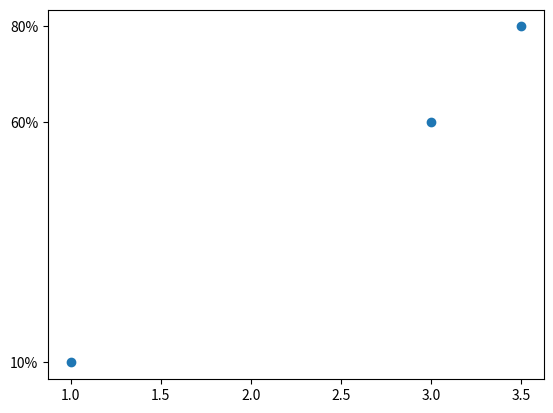

Python code for this plot:
#/usr/bin/python
# -*- coding:utf-8 -*-
# 작성자 : 한석현


from matplotlib import pyplot as plt

def Ex1():
    x_val = [0, 1, 2, 3, 4]
    y_val = [0, 1, 4, 9, 4]
    plt.plot(x_val, y_val)
    plt.show()


def Ex2():
    x_values = [0, 1, 2, 3, 4, 5, 10]
    y_values_1 = [10, 12, 12, 10, 14, 22, 24]
    y_values_2 = [11, 14, 15, 15, 22, 21, 12]
    plt.plot(x_values, y_values_1, 'o')
    plt.plot(x_values, y_values_2)
    plt.show()


def Legend():
    plt.plot([0, 1, 2, 3, 4], [0, 1, 4, 9, 16])
    plt.plot([0, 1, 2, 3, 4], [0, 1, 8, 27, 64])
    plt.legend(['parabola', 'cubic'], loc=10)
    plt.show()

#loc=?
#0: best
#1: upper right
#2: upper left
#3: lower left
#4: lower right
#5: right
#6: center left
#7: center right
#8: lower center
#9: upper center
#10: center

def Legend2():
    plt.plot([0, 1, 2, 3, 4], [0, 1, 4, 9, 16], label="parabola")
    plt.plot([0, 1, 2, 3, 4], [0, 1, 8, 27, 64], label="cubic")
    plt.legend() # 꼭 적어줘야 한다.
    plt.show()

def lineStyle():
#https://www.w3schools.com/colors/colors_names.asp
#https://www.w3schools.com/colors/colors_picker.asp
    
    # A circle:
    #plt.plot(x_values, y_values, marker='o')
    # A square:
    #plt.plot(x_values, y_values, marker='s')
    # A star:
    #plt.plot(x_values, y_values, marker='*')

    # Dashed:
    #plt.plot(x_values, y_values, linestyle='--')
    # Dotted:
    #plt.plot(x_values, y_values, linestyle=':')
    # No line:
    #plt.plot(x_values, y_values, linestyle='')

    x_values = [0, 1, 2, 3, 4, 5, 10]
    y_values_1 = [10, 12, 12, 10, 14, 22, 24]
    y_values_2 = [11, 14, 15, 15, 22, 21, 12]
    plt.plot(x_values, y_values_1, color='green', linestyle='--')
    plt.plot(x_values, y_values_2, color='#AAAAAA',  marker='o')
    plt.show()

def Title():
    #x
    hours = [9, 10, 11, 12, 13, 14, 15, 16, 17, 18, 19, 20]
    #y
    happiness = [9.8, 9.9, 9.2, 8.6, 8.3, 9.0, 8.7, 9.1, 7.0, 6.4, 6.9, 7.5]

    #          X       Y
    plt.plot(hours, happiness)

    plt.xlabel('Time of day')
    plt.ylabel('Happiness Rating (out of 10)')

    plt.title('My Self-Reported Happiness While Awake')
    plt.show()

def Subplot():#다단 나누기
    x = [1, 2, 3, 4]
    y = [1, 2, 3, 4]

    # First Subplot
    plt.subplot(1, 2, 1)
    plt.plot(x, y, color='green')
    plt.title('First Subplot')

    # Second Subplot
    plt.subplot(1, 2, 2)
    plt.plot(x, y, color='steelblue')
    plt.title('Second Subplot')

    # Display both subplots
    plt.show()

def Subplot2():
    x = range(7)
    a = [0, 1, 2, 3, 4, 5, 6]
    b = [0, 1, 4, 9, 16, 25, 36]
    c = [0, 1, 8, 27, 64, 125, 216]

    plt.subplot(2,1,1)
    plt.plot(x, a)
    plt.subplot(2,2,3)
    plt.plot(x, b)
    plt.subplot(2,2,4)
    plt.plot(x, c)
    plt.show()

#subplot의 세부적인 위치는 plt.subplots_adjust()로 조절
#left — 왼쪽 마진, 기본값 0.125. y축 레이블이 표시될 공간을 확보
#right — 오른쪽 마진, 기본값 0.9. 그래프 이미지(figure)을 넉넉하게 
#       반대로 줄일 경우 항목 레이블(legend)를 위한 공간을 확보
#bottom — 아래쪽 마진, 기본값 0.1. 눈금이나 x 축 레이블이 표시될 공간을 확보
#top — 위쪽 마진, 기본값 0.9.
#wspace — 가로로 인접한 subplot 사이 공간, 기본값 0.2.
#hspace — 세로로 인접한 subplot 사이 공간, 기본값 0.2.
#
#ex)
#plt.subplots_adjust(wspace=0.35)
#plt.show()

def Axis():
# plt.axis() 안에 리스트를 넣어  x축, y축 각각의 최대값/최소값을 지정
# [x축 최소값, x축 최대값, y축 최소값, y축 최대값] 형태    

    x = [0, 1, 2, 3, 4]
    y = [0, 1, 4, 9, 16]
    plt.plot(x, y)
    plt.axis([0, 3, 2, 5])
    plt.show()

def Tick():
    #눈금
    # ax = plt.subplot()<==>  ax = plt.subplot(1, 1, 1) 동일함

    plt.plot([0, 1, 2, 3, 4], [0, 1, 4, 9, 16])
    plt.plot([0, 1, 2, 3, 4], [0, 1, 8, 27, 64])
    ax = plt.subplot()
    
    #특정 눈금만 표시
    ax.set_xticks([1, 2, 4])
    plt.show()

def Tick2():
    plt.plot([1, 3, 3.5], [0.1, 0.6, 0.8], 'o')
    ax = plt.subplot()
    ax.set_yticks([0.1, 0.6, 0.8]) #y축특정눈금 표시
    ax.set_yticklabels(['10%', '60%', '80%'])
    plt.savefig('sample.png')
    plt.show()


# graphSize
# plt.figure() 안에 figsize=(width, height)를 직접 적어 넣으면 그래프 크기를 조정
# ex)
# plt.figure(figsize=(4, 10))

# delete
# plt.close('all')

# savefig():
# plt.savefig('sample.png')


if __name__ == '__main__':
    
#    Ex2()
#    Legend2()
#    lineStyle()
#    Title()
#    Subplot2()
    Tick2()
